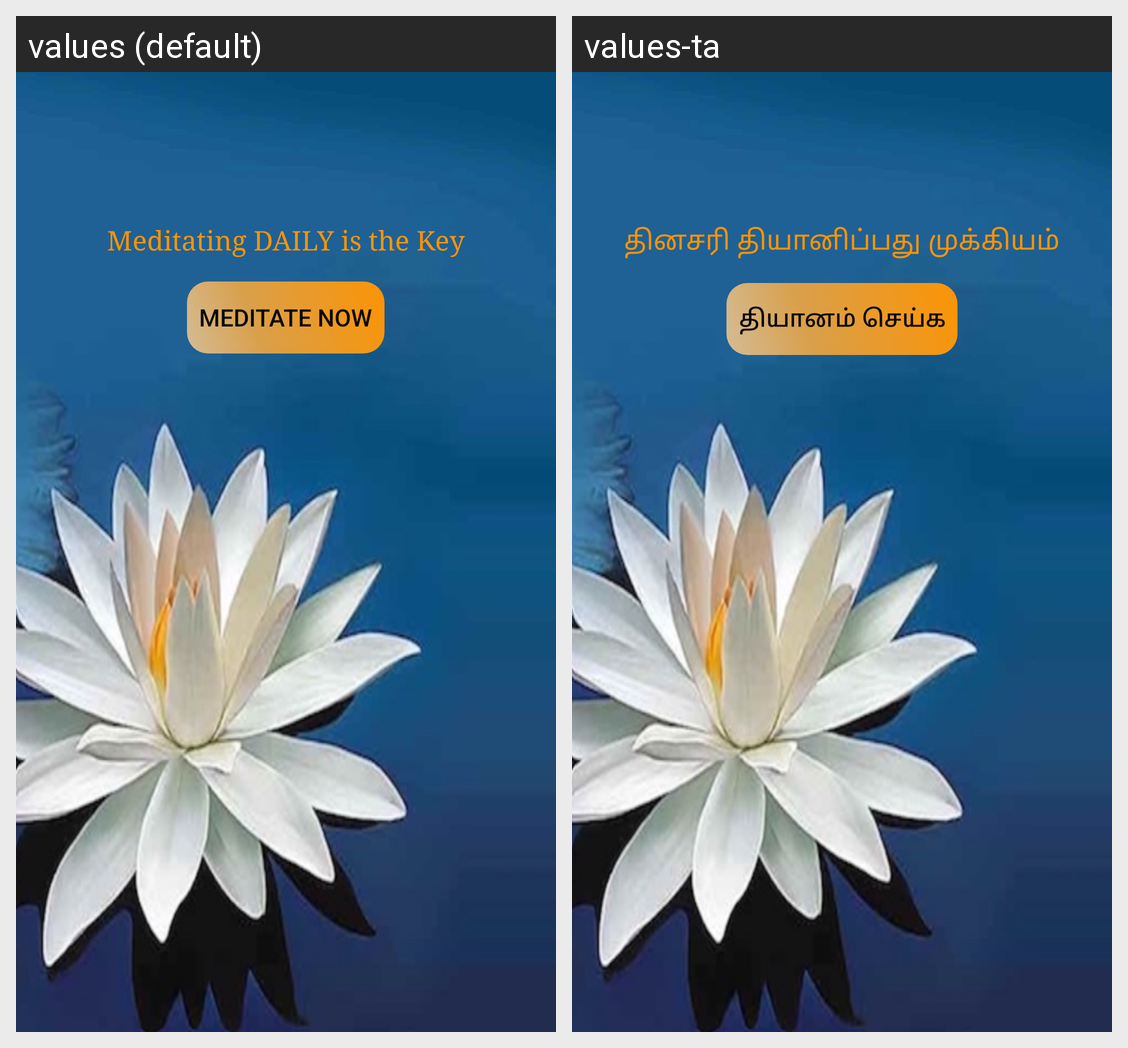

The same Android screen rendered under two of its app's locales, left to right. List the strings drawn on it with the default value and each locale's translation.
Android screen res/layout/activity_main.xml rendered under 2 locales, left to right: values (default), values-ta. Device: Nexus 5 (rendered at 1080×1920; each locale shown at half size, 540×960, under a caption strip naming it); theme AppTheme.
Strings drawn on this screen, with the default value and each locale's value (text and hints the layout hard-codes, and strings that could not be matched under every locale, appear in the picture but are not listed):

text1
  values: Meditating DAILY is the Key
  values-ta: தினசரி தியானிப்பது முக்கியம்

meditateButton
  values: Meditate Now
  values-ta: தியானம் செய்க
